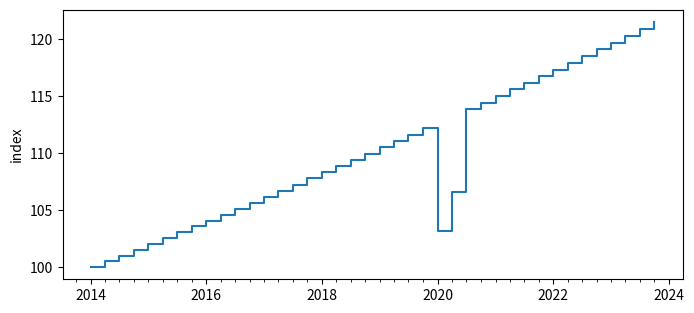

This chart was generated by the following Python code:
# Ten years of quarterly data: YearLocator majors, quarter minors, and a %Y formatter.
import datetime as dt
import matplotlib.pyplot as plt
import matplotlib.dates as mdates

quarters = [dt.datetime(2014 + q // 4, 3 * (q % 4) + 1, 1) for q in range(40)]
gdp = [100 * 1.005 ** q for q in range(40)]
gdp[24:26] = [gdp[23] * 0.92, gdp[23] * 0.95]
fig, ax = plt.subplots(figsize=(8, 3.5))
ax.plot(quarters, gdp, drawstyle="steps-post")
ax.xaxis.set_major_locator(mdates.YearLocator(2))
ax.xaxis.set_minor_locator(mdates.MonthLocator(bymonth=[1, 4, 7, 10]))
ax.xaxis.set_major_formatter(mdates.DateFormatter("%Y"))
ax.set_ylabel("index")
fig.canvas.draw()
print([t.get_text() for t in ax.get_xticklabels()])
fig.savefig("gdp.png")
